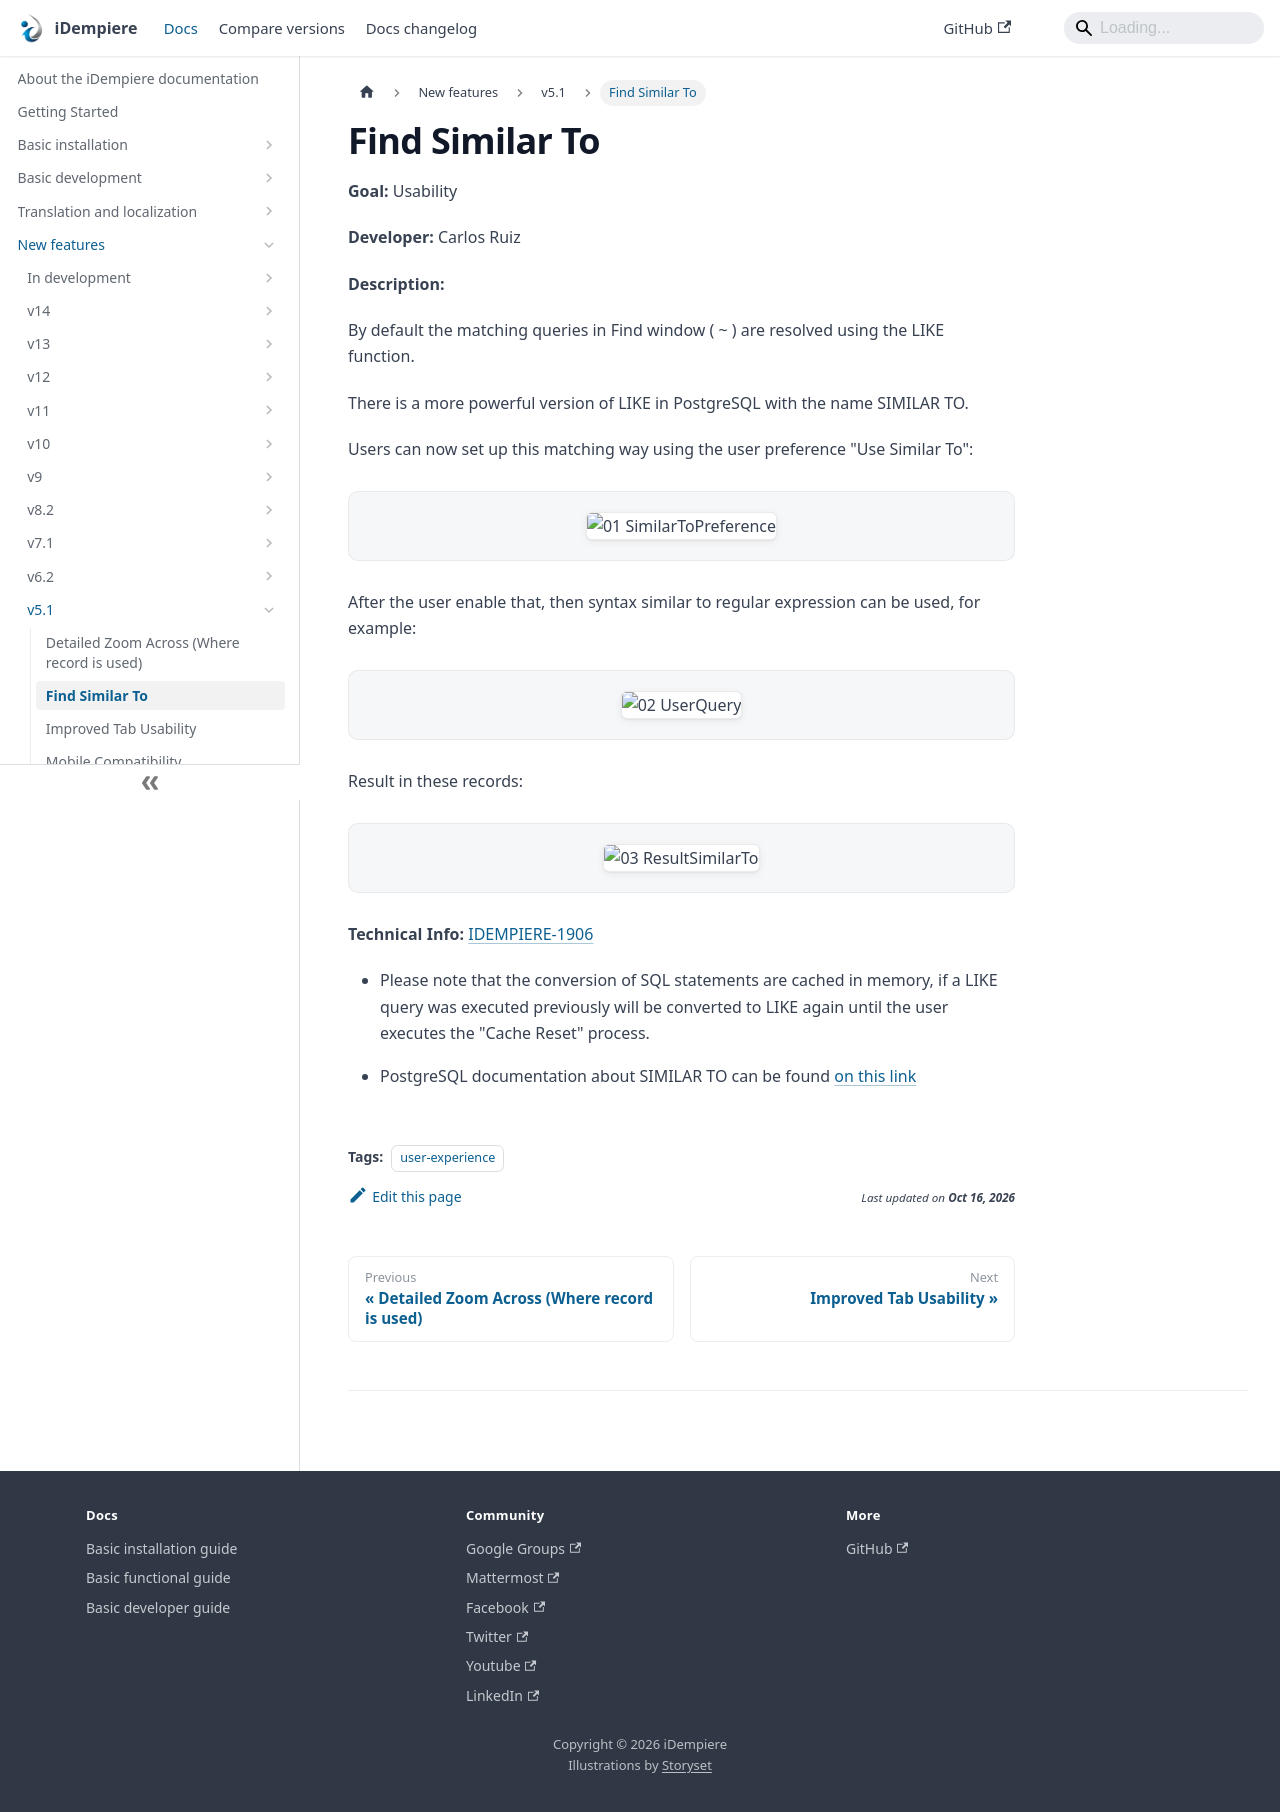

repository: idempiere/idempiere.github.io · page: docs/new-features/v5.1/find-similar-to.html · generator: docusaurus

---
sidebar_position: 2
sidebar_label: "Find Similar To"
description: "By default the matching queries in Find window ( ~ ) are resolved using the LIKE function."
tags: [user-experience]
---
# Find Similar To

**Goal:** Usability

**Developer:** Carlos Ruiz

**Description:**

By default the matching queries in Find window ( ~ ) are resolved using the LIKE function.

There is a more powerful version of LIKE in PostgreSQL with the name SIMILAR TO.

Users can now set up this matching way using the user preference "Use Similar To":

![01 SimilarToPreference](pathname:///img/new-features/v5.1/01_SimilarToPreference.png)

After the user enable that, then syntax similar to regular expression can be used, for example:

![02 UserQuery](pathname:///img/new-features/v5.1/02_UserQuery.png)

Result in these records:

![03 ResultSimilarTo](pathname:///img/new-features/v5.1/03_ResultSimilarTo.png)

**Technical Info:** [IDEMPIERE-1906](http://idempiere.atlassian.net/browse/IDEMPIERE-1906)

- Please note that the conversion of SQL statements are cached in memory, if a LIKE query was executed previously will be converted to LIKE again until the user executes the "Cache Reset" process.

- PostgreSQL documentation about SIMILAR TO can be found [on this link](https://www.postgresql.org/docs/9.6/static/functions-matching.html#FUNCTIONS-SIMILARTO-REGEXP)
